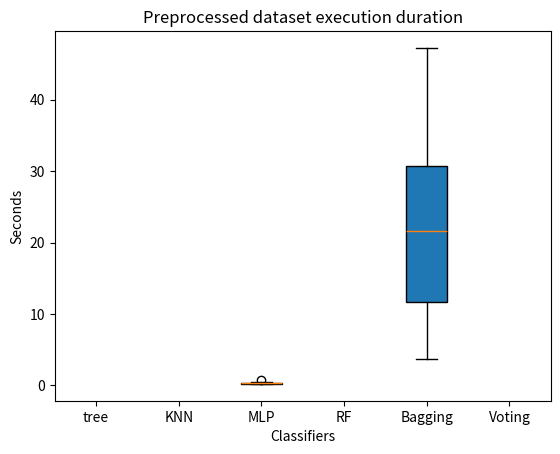

Here is the Python script that generated this plot:
import matplotlib.pyplot as plt

mlp = [0.771667199999996,
              0.36278349999999193,
              0.25638829999999757,
              0.2529205000000019,
              0.2285698000000025,
              0.4185933999999918,
              0.33846379999999954,
              0.2881155999999976,
              0.2868249999999932,
              0.20767870000000244,
              0.36181639999999504,
              0.32724830000000793,
              0.2696046000000081,
              0.2776920000000018,
              0.3533285000000035,
              0.35009870000000376,
              0.25419340000000545,
              0.3107455000000101
]

bag = [21.678808600000025,
              9.012337700000046,
              27.021156899999994,
              31.37855909999996,
              21.517219599999976,
              20.676687200000003,
              20.462511099999972,
              3.635906299999988,
              8.085643600000026,
              5.332987499999945,
              19.795343000000003,
              8.102418499999999,
              28.953179200000022,
              34.51589100000001,
              47.26289059999999,
              23.826833100000044,
              33.90175629999999,
              41.08881409999992
              ]

tree = []
knn = []
forest = []
voting = []



times = [tree, knn, mlp,
    forest, bag, voting]
labels = ['tree', 'KNN', 'MLP', 'RF', 'Bagging', 'Voting']

plt.figure()
plt.title("Preprocessed dataset execution duration")
plt.xlabel('Classifiers')
plt.ylabel('Seconds')
box = plt.boxplot(times, labels=labels, patch_artist=True)
plt.show()
